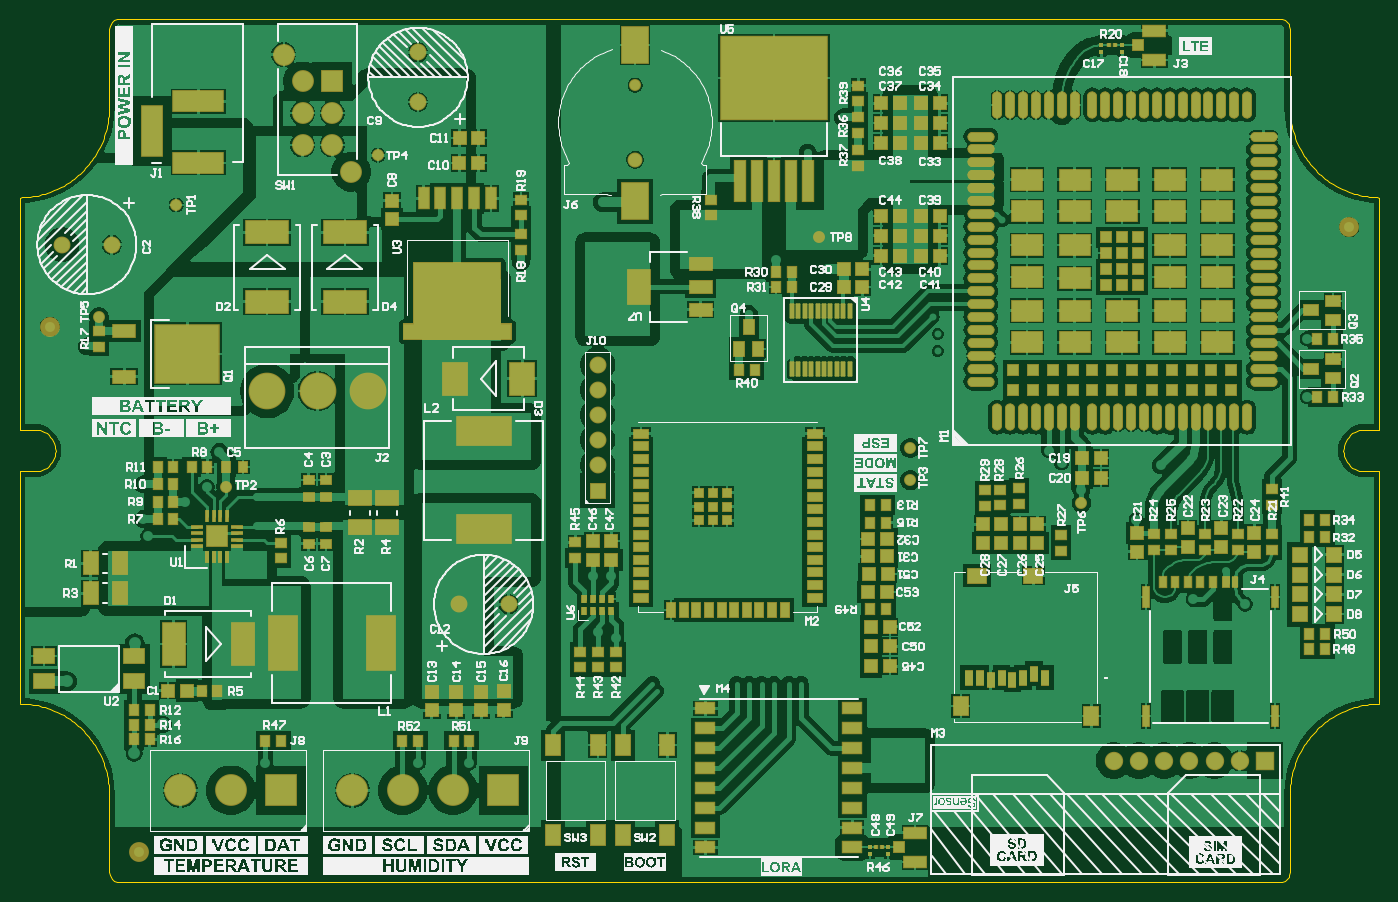
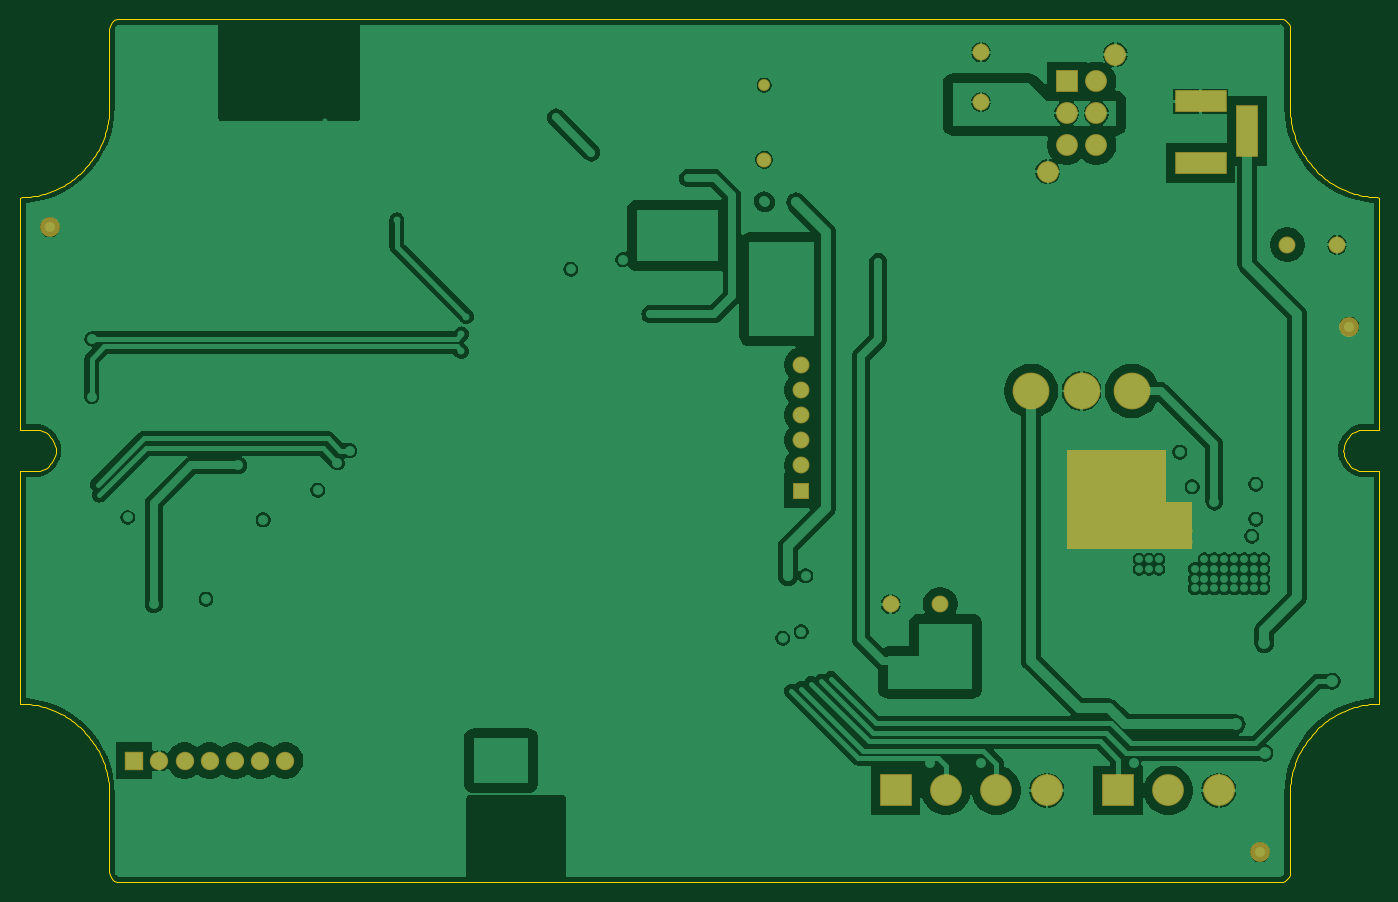
Circuit board: 9 layer files. Board 137.0 x 87.0 mm.
- bottom_copper: SCOM_2_IN_1.GBL (55295 bytes)
- bottom_silk: SCOM_2_IN_1.GBO (268 bytes)
- paste: SCOM_2_IN_1.GBP (358 bytes)
- bottom_mask: SCOM_2_IN_1.GBS (1778 bytes)
- outline: SCOM_2_IN_1.GKO (6267 bytes)
- top_copper: SCOM_2_IN_1.GTL (144321 bytes)
- top_silk: SCOM_2_IN_1.GTO (267441 bytes)
- paste: SCOM_2_IN_1.GTP (13833 bytes)
- top_mask: SCOM_2_IN_1.GTS (15797 bytes)

=== bottom_copper: SCOM_2_IN_1.GBL (55295 bytes, source omitted) ===
=== bottom_silk: SCOM_2_IN_1.GBO ===
G04*
G04 #@! TF.GenerationSoftware,Altium Limited,Altium Designer,24.5.2 (23)*
G04*
G04 Layer_Color=32896*
%FSLAX25Y25*%
%MOIN*%
G70*
G04*
G04 #@! TF.SameCoordinates,54B51B4C-3849-4939-8346-CF3DF989E6B0*
G04*
G04*
G04 #@! TF.FilePolarity,Positive*
G04*
G01*
G75*
M02*

=== paste: SCOM_2_IN_1.GBP ===
G04*
G04 #@! TF.GenerationSoftware,Altium Limited,Altium Designer,24.5.2 (23)*
G04*
G04 Layer_Color=128*
%FSLAX25Y25*%
%MOIN*%
G70*
G04*
G04 #@! TF.SameCoordinates,54B51B4C-3849-4939-8346-CF3DF989E6B0*
G04*
G04*
G04 #@! TF.FilePolarity,Positive*
G04*
G01*
G75*
%ADD27C,0.03937*%
D27*
X47244Y11811D02*
D03*
X527559Y259842D02*
D03*
X11811Y220472D02*
D03*
M02*

=== bottom_mask: SCOM_2_IN_1.GBS ===
G04*
G04 #@! TF.GenerationSoftware,Altium Limited,Altium Designer,24.5.2 (23)*
G04*
G04 Layer_Color=16711935*
%FSLAX25Y25*%
%MOIN*%
G70*
G04*
G04 #@! TF.SameCoordinates,54B51B4C-3849-4939-8346-CF3DF989E6B0*
G04*
G04*
G04 #@! TF.FilePolarity,Negative*
G04*
G01*
G75*
%ADD77C,0.04737*%
%ADD113C,0.07874*%
%ADD118C,0.05918*%
%ADD119C,0.06706*%
%ADD120C,0.07296*%
%ADD121R,0.07296X0.07296*%
%ADD122R,0.12611X0.12611*%
%ADD123C,0.12611*%
%ADD124R,0.06706X0.06706*%
%ADD125C,0.14580*%
%ADD126R,0.20485X0.08674*%
%ADD127R,0.08674X0.20485*%
%ADD128C,0.08674*%
%ADD129R,0.08674X0.08674*%
%ADD130C,0.03556*%
G36*
X124007Y132260D02*
X84626D01*
Y132264D01*
X74272D01*
Y150965D01*
X84626D01*
Y171630D01*
X124007D01*
Y132260D01*
D02*
G37*
D77*
X244094Y316122D02*
D03*
D113*
X47244Y11811D02*
D03*
X527559Y259842D02*
D03*
X11811Y220472D02*
D03*
D118*
X244094Y286634D02*
D03*
D119*
X174213Y110236D02*
D03*
X193898D02*
D03*
X157980Y329224D02*
D03*
Y309539D02*
D03*
X16732Y252953D02*
D03*
X36417D02*
D03*
X229331Y165354D02*
D03*
Y175354D02*
D03*
Y185354D02*
D03*
Y195354D02*
D03*
Y205354D02*
D03*
D120*
X484055Y48228D02*
D03*
X474055D02*
D03*
X464055D02*
D03*
X454055D02*
D03*
X444055D02*
D03*
X434055D02*
D03*
D121*
X494055D02*
D03*
D122*
X191890Y36417D02*
D03*
X103661D02*
D03*
D123*
X171890D02*
D03*
X151890D02*
D03*
X131890D02*
D03*
X83661D02*
D03*
X63661D02*
D03*
D124*
X229331Y155354D02*
D03*
D125*
X138110Y194882D02*
D03*
X118110D02*
D03*
X98110D02*
D03*
D126*
X70866Y285433D02*
D03*
Y309842D02*
D03*
D127*
X52362Y298031D02*
D03*
D128*
X104724Y328346D02*
D03*
X131496Y281890D02*
D03*
X112205Y292520D02*
D03*
Y305118D02*
D03*
Y317717D02*
D03*
X124016Y292520D02*
D03*
Y305118D02*
D03*
D129*
Y317717D02*
D03*
D130*
X80374Y135020D02*
D03*
Y139350D02*
D03*
X76043D02*
D03*
Y135020D02*
D03*
M02*

=== outline: SCOM_2_IN_1.GKO ===
G04*
G04 #@! TF.GenerationSoftware,Altium Limited,Altium Designer,24.5.2 (23)*
G04*
G04 Layer_Color=16711935*
%FSLAX25Y25*%
%MOIN*%
G70*
G04*
G04 #@! TF.SameCoordinates,54B51B4C-3849-4939-8346-CF3DF989E6B0*
G04*
G04*
G04 #@! TF.FilePolarity,Positive*
G04*
G01*
G75*
%ADD12C,0.00394*%
D12*
X-12Y271654D02*
X995Y271681D01*
X2001Y271737D01*
X3005Y271821D01*
X4007Y271934D01*
X5005Y272074D01*
X5998Y272242D01*
X6986Y272439D01*
X7969Y272662D01*
X8945Y272914D01*
X9913Y273192D01*
X10873Y273498D01*
X11824Y273830D01*
X12766Y274189D01*
X13697Y274574D01*
X14617Y274985D01*
X15525Y275422D01*
X16420Y275884D01*
X17302Y276371D01*
X18170Y276882D01*
X19024Y277418D01*
X19862Y277977D01*
X20684Y278560D01*
X21489Y279165D01*
X22277Y279793D01*
X23048Y280443D01*
X23799Y281114D01*
X24532Y281806D01*
X25245Y282518D01*
X25937Y283250D01*
X26609Y284001D01*
X27259Y284770D01*
X27888Y285558D01*
X28494Y286363D01*
X29078Y287184D01*
X29638Y288021D01*
X30174Y288874D01*
X30687Y289742D01*
X31175Y290624D01*
X31637Y291519D01*
X32075Y292426D01*
X32487Y293346D01*
X32873Y294276D01*
X33233Y295218D01*
X33566Y296168D01*
X33873Y297128D01*
X34152Y298096D01*
X34404Y299072D01*
X34629Y300054D01*
X34826Y301042D01*
X34995Y302036D01*
X35137Y303033D01*
X35250Y304034D01*
X35335Y305038D01*
X35392Y306045D01*
X35421Y307052D01*
X35421Y308059D01*
X5906Y162992D02*
X6902Y163052D01*
X7884Y163232D01*
X8837Y163529D01*
X9748Y163939D01*
X10602Y164456D01*
X11388Y165071D01*
X12094Y165777D01*
X12710Y166563D01*
X13226Y167418D01*
X13636Y168328D01*
X13933Y169281D01*
X14113Y170263D01*
X14173Y171260D01*
X14113Y172256D01*
X13933Y173238D01*
X13636Y174192D01*
X13226Y175102D01*
X12710Y175956D01*
X12094Y176742D01*
X11388Y177448D01*
X10602Y178064D01*
X9748Y178580D01*
X8837Y178990D01*
X7884Y179287D01*
X6902Y179467D01*
X5906Y179528D01*
X533465D02*
X532468Y179467D01*
X531486Y179287D01*
X530533Y178990D01*
X529622Y178580D01*
X528768Y178064D01*
X527982Y177448D01*
X527276Y176742D01*
X526660Y175956D01*
X526144Y175102D01*
X525734Y174192D01*
X525437Y173238D01*
X525257Y172256D01*
X525197Y171260D01*
X525257Y170263D01*
X525437Y169281D01*
X525734Y168328D01*
X526144Y167418D01*
X526660Y166563D01*
X527276Y165777D01*
X527982Y165071D01*
X528768Y164456D01*
X529622Y163939D01*
X530533Y163529D01*
X531486Y163232D01*
X532468Y163052D01*
X533465Y162992D01*
X35421Y34461D02*
X35421Y35468D01*
X35392Y36475D01*
X35335Y37481D01*
X35250Y38485D01*
X35137Y39487D01*
X34995Y40484D01*
X34826Y41478D01*
X34629Y42466D01*
X34404Y43448D01*
X34152Y44423D01*
X33873Y45391D01*
X33566Y46351D01*
X33233Y47302D01*
X32873Y48243D01*
X32487Y49174D01*
X32075Y50094D01*
X31637Y51001D01*
X31174Y51896D01*
X30687Y52778D01*
X30174Y53645D01*
X29638Y54498D01*
X29078Y55336D01*
X28494Y56157D01*
X27888Y56962D01*
X27259Y57749D01*
X26609Y58519D01*
X25937Y59270D01*
X25245Y60002D01*
X24532Y60714D01*
X23799Y61406D01*
X23047Y62077D01*
X22277Y62727D01*
X21489Y63354D01*
X20684Y63960D01*
X19862Y64543D01*
X19024Y65102D01*
X18170Y65638D01*
X17302Y66149D01*
X16420Y66636D01*
X15525Y67098D01*
X14617Y67535D01*
X13697Y67946D01*
X12766Y68331D01*
X11824Y68690D01*
X10873Y69022D01*
X9913Y69328D01*
X8945Y69606D01*
X7969Y69857D01*
X6986Y70081D01*
X5998Y70277D01*
X5004Y70446D01*
X4007Y70586D01*
X3005Y70698D01*
X2001Y70782D01*
X995Y70838D01*
X-12Y70866D01*
X39370Y342520D02*
X38351Y342386D01*
X37402Y341992D01*
X36586Y341367D01*
X35961Y340551D01*
X35567Y339602D01*
X35433Y338583D01*
X539382Y70866D02*
X538375Y70838D01*
X537369Y70782D01*
X536365Y70698D01*
X535363Y70586D01*
X534366Y70446D01*
X533372Y70277D01*
X532384Y70081D01*
X531401Y69857D01*
X530426Y69606D01*
X529457Y69328D01*
X528497Y69022D01*
X527546Y68690D01*
X526604Y68331D01*
X525673Y67946D01*
X524753Y67535D01*
X523845Y67098D01*
X522950Y66636D01*
X522068Y66149D01*
X521200Y65638D01*
X520346Y65102D01*
X519508Y64543D01*
X518686Y63960D01*
X517881Y63354D01*
X517093Y62727D01*
X516323Y62077D01*
X515571Y61406D01*
X514838Y60714D01*
X514126Y60002D01*
X513433Y59270D01*
X512761Y58519D01*
X512111Y57749D01*
X511482Y56962D01*
X510876Y56157D01*
X510292Y55336D01*
X509732Y54498D01*
X509196Y53645D01*
X508683Y52778D01*
X508195Y51896D01*
X507733Y51001D01*
X507295Y50094D01*
X506883Y49174D01*
X506497Y48243D01*
X506137Y47302D01*
X505804Y46351D01*
X505498Y45391D01*
X505218Y44423D01*
X504966Y43448D01*
X504741Y42466D01*
X504544Y41478D01*
X504375Y40484D01*
X504234Y39487D01*
X504120Y38485D01*
X504035Y37481D01*
X503978Y36475D01*
X503949Y35468D01*
X503949Y34461D01*
X35433Y3937D02*
X35567Y2918D01*
X35961Y1969D01*
X36586Y1153D01*
X37402Y527D01*
X38351Y134D01*
X39370Y0D01*
X503937Y338583D02*
X503803Y339602D01*
X503410Y340551D01*
X502784Y341367D01*
X501968Y341992D01*
X501019Y342386D01*
X500000Y342520D01*
Y0D02*
X501019Y134D01*
X501968Y527D01*
X502784Y1153D01*
X503410Y1969D01*
X503803Y2918D01*
X503937Y3937D01*
X503951Y308057D02*
X503951Y307050D01*
X503980Y306043D01*
X504037Y305037D01*
X504122Y304033D01*
X504235Y303032D01*
X504377Y302034D01*
X504546Y301041D01*
X504743Y300053D01*
X504967Y299071D01*
X505220Y298095D01*
X505499Y297128D01*
X505805Y296168D01*
X506139Y295217D01*
X506498Y294276D01*
X506884Y293345D01*
X507296Y292426D01*
X507734Y291518D01*
X508197Y290623D01*
X508685Y289742D01*
X509197Y288874D01*
X509733Y288021D01*
X510293Y287184D01*
X510877Y286363D01*
X511483Y285558D01*
X512112Y284771D01*
X512762Y284001D01*
X513434Y283250D01*
X514126Y282519D01*
X514839Y281806D01*
X515571Y281115D01*
X516323Y280444D01*
X517093Y279794D01*
X517881Y279166D01*
X518686Y278561D01*
X519508Y277978D01*
X520346Y277419D01*
X521200Y276883D01*
X522068Y276372D01*
X522950Y275885D01*
X523845Y275423D01*
X524753Y274986D01*
X525673Y274575D01*
X526604Y274190D01*
X527545Y273831D01*
X528497Y273499D01*
X529457Y273194D01*
X530425Y272915D01*
X531400Y272664D01*
X532383Y272440D01*
X533371Y272244D01*
X534365Y272076D01*
X535362Y271936D01*
X536363Y271823D01*
X537367Y271739D01*
X538373Y271683D01*
X539380Y271655D01*
X-12Y179539D02*
Y271654D01*
X503949Y3949D02*
Y34461D01*
X0Y70878D02*
Y162992D01*
X533465Y162992D02*
X539370D01*
X39370Y0D02*
X500000D01*
X35421Y3949D02*
Y34461D01*
X539380Y271655D02*
X539382Y271654D01*
X533465Y179527D02*
X539370D01*
X503949Y338571D02*
X503951Y308057D01*
X539370Y179527D02*
Y271645D01*
X0Y162992D02*
X5906D01*
X39370Y342520D02*
X500000D01*
X539370Y70878D02*
Y162992D01*
X0Y179528D02*
X5906D01*
X35421Y308059D02*
Y338571D01*
M02*

=== top_copper: SCOM_2_IN_1.GTL (144321 bytes, source omitted) ===
=== top_silk: SCOM_2_IN_1.GTO (267441 bytes, source omitted) ===
=== paste: SCOM_2_IN_1.GTP (13833 bytes, source omitted) ===
=== top_mask: SCOM_2_IN_1.GTS (15797 bytes, source omitted) ===
